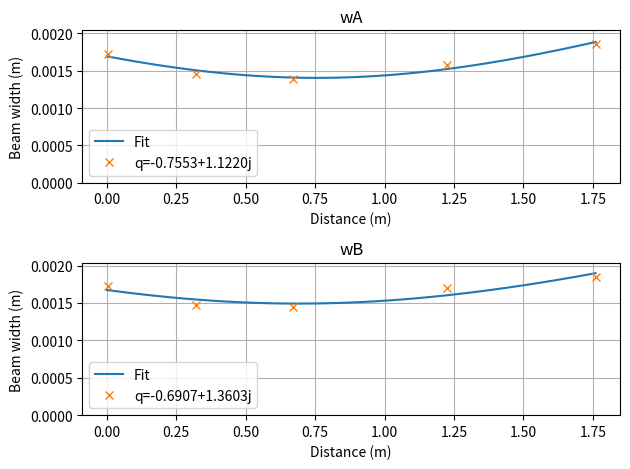

Generate this figure with matplotlib:
""" 
Code will automatically find optimal paramters to couple light between single mode optical fibers
All distance is in meters
"""
import numpy as np
import matplotlib.pyplot as plt
from scipy.optimize import curve_fit

""" 
Defining necessary functions and variables
"""
def QFunc(z, zr, w0, lamda):
    Rfunc = z + zr*zr/z
    Wfunc = w0 * np.sqrt(1 + (z/zr) * (z/zr))
    denom = complex(1/Rfunc, - lamda / (np.pi * Wfunc * Wfunc))
    return 1 / denom

def QuadFit(z, d0, z0, zr):
    """Fit of gaussian beam

    Args:
        z: Distance
        d0: Minimum beam width
        z0: Position of minimum beam width
        zr: Rate of beam expansion

    Returns:
        _type_: _description_
    """
    return d0 * np.sqrt(1 + (z-z0)/zr * (z-z0)/zr)

# Transfer matrices free space and lenses
def FreeSpaceM(x):
    """Free space

    Args:
        x: Distance
    """
    return np.array([[1,x],[0,1]])

def LensM(f1):
    """Lens

    Args:
        f1: Focal length
    """
    return np.array([[1,0],[-1/f1, 1]])

def M21(d1, f1):
    output = np.matmul(LensM(f1), FreeSpaceM(d1))
    return output

def M321(d1, f1, d2):
    output = np.matmul(FreeSpaceM(d2)), M21(f1, d1)
    return output

def M4321(d1, f1, d2, f2):
    output = np.matmul(LensM(f2), M321(d1, f1, d2))
    return output

wavelength = 650e-9


""" 
Calculating complex beam parameter using given data
"""
# Beam widths (wA/wB) and given distance from collimator (dist)
dist = np.array([0.005, 0.32, 0.67, 1.225, 1.76]) 
wA = np.array([1730.45, 1456, 1389.4, 1580.9, 1856]) * 1e-6
wB = np.array([1729.4, 1477.3, 1450.95, 1702.05, 1851.45]) * 1e-6

# Finds optimal paramteres
paramsB, covB = curve_fit(QuadFit, dist, wA)
paramsC, covC = curve_fit(QuadFit, dist, wB)
x_val = np.linspace(0, max(dist))

qA = complex(-paramsB[1],paramsB[2])
qB = complex(-paramsC[1],paramsC[2])

# Plots the beam width evolution
fig, axs = plt.subplots(2)
#wA
axs[0].set_title("wA")
axs[0].plot(x_val, QuadFit(x_val, *paramsB), label = "Fit")
axs[0].plot(dist, wA, 'x', label = f"q={qA:.4f}")
axs[0].grid()
axs[0].legend()
axs[0].set(xlabel = "Distance (m)", ylabel = "Beam width (m)")
axs[0].set_ylim(0, max(wA) + 0.1 * max(wA))
#wB
axs[1].set_title("wB")
axs[1].plot(x_val, QuadFit(x_val, *paramsC), label = "Fit")
axs[1].plot(dist, wB, 'x', label = f"q={qB:.4f}")
axs[1].grid()
axs[1].legend()
axs[1].set(xlabel = "Distance (m)", ylabel = "Beam width (m)")
axs[1].set_ylim(0, max(wB) + 0.1 * max(wB))
fig.tight_layout()
plt.show()

""" 
Finding evolution of gaussian beam
"""
# Distances between lenses (to be optimised)
d1 = 1.0 # Distance from x = 0 to first lens
d2 = 0.1 # Distance from first lens to second lens
d3 = 2.0 # Distance between collimators (d3 > d1 + d2)



    









